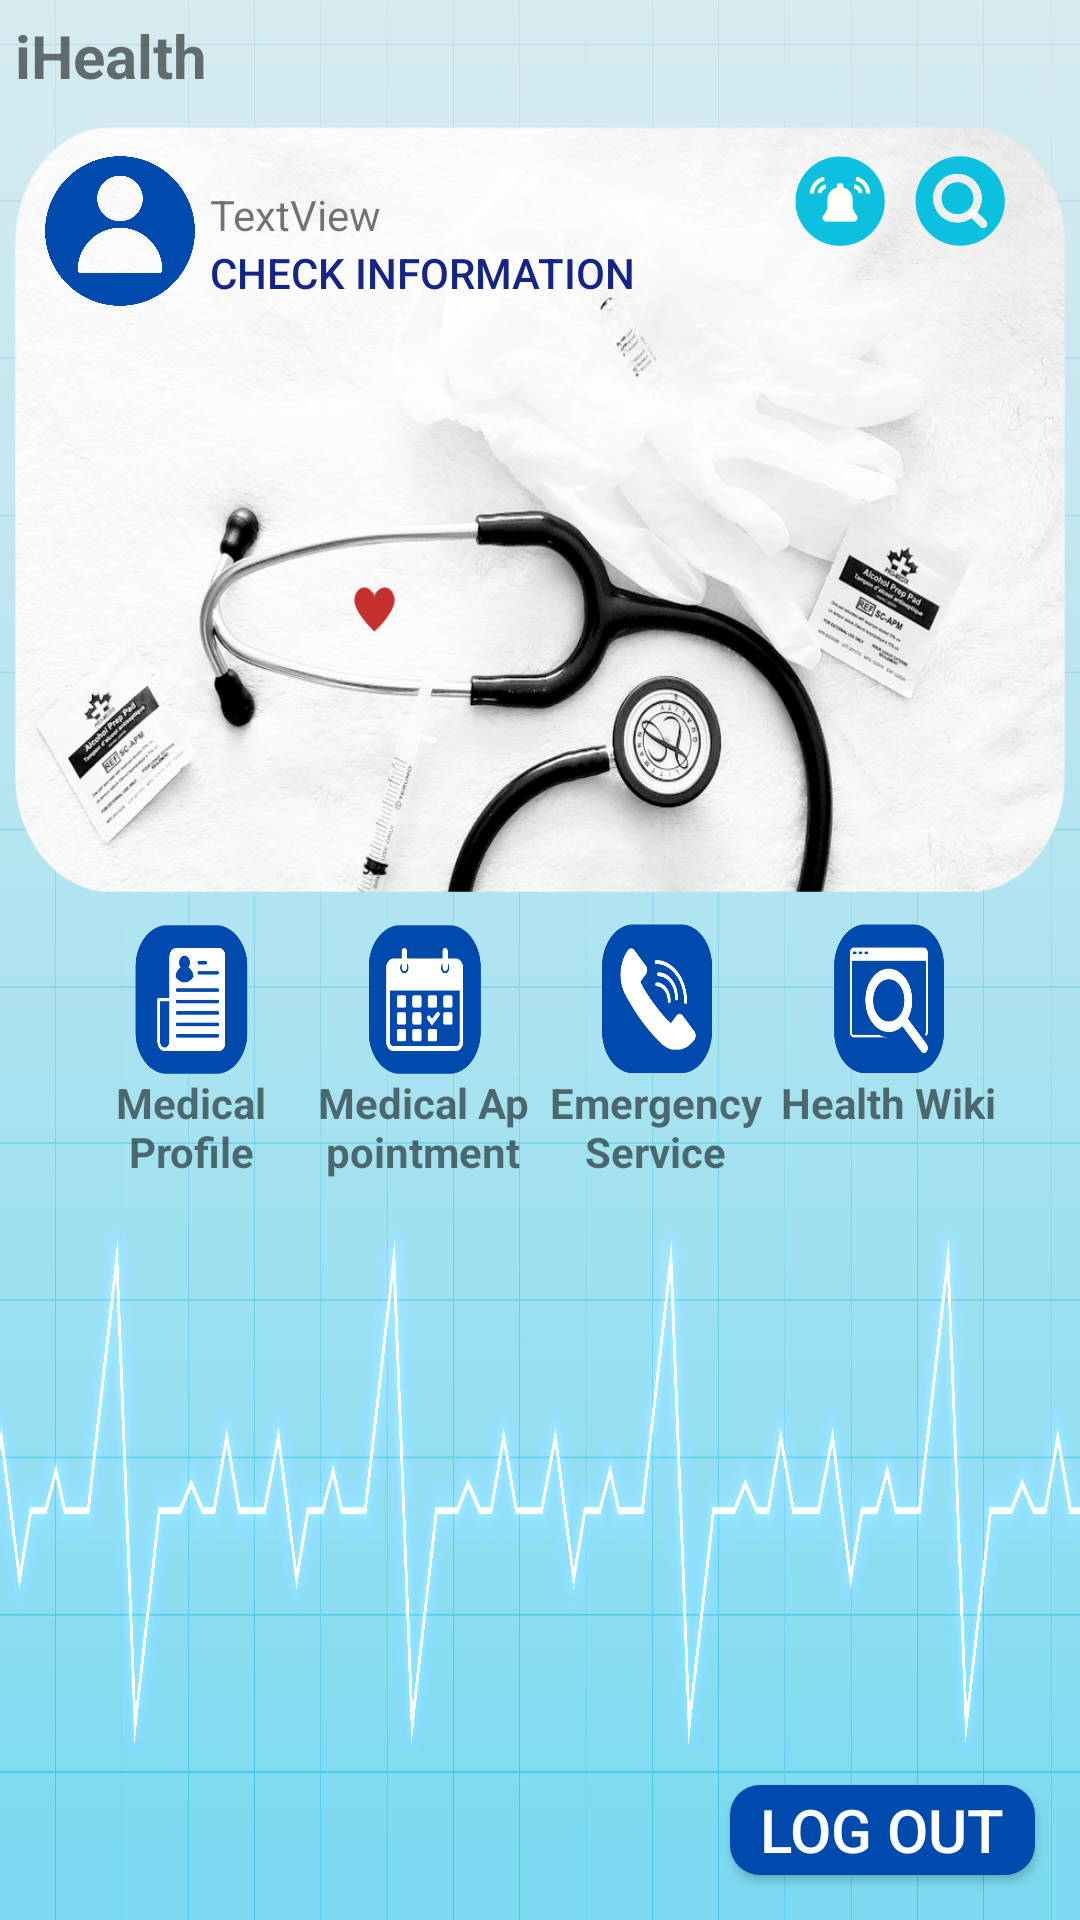

Android layout source for this screen:
<!-- AndroidManifest.xml: application theme Theme.IHealthDroid -->
<!-- res/layout/main_menu_layout.xml -->
<?xml version="1.0" encoding="utf-8"?>
<LinearLayout xmlns:android="http://schemas.android.com/apk/res/android"
    android:layout_width="match_parent"
    android:layout_height="match_parent"
    android:background="@drawable/img_background"
    android:orientation="vertical">

    <LinearLayout
        android:layout_width="match_parent"
        android:layout_height="wrap_content"
        android:layout_marginStart="5sp"
        android:layout_marginTop="5sp"
        android:layout_marginEnd="5sp"
        android:layout_marginBottom="5sp">

        <TextView
            android:id="@+id/app_name_main_menu"
            android:layout_width="wrap_content"
            android:layout_height="match_parent"
            android:layout_weight="3.0"
            android:gravity="center_vertical"
            android:text="@string/app_name"
            android:textSize="20sp"
            android:textStyle="bold"/>

    </LinearLayout>

    <LinearLayout
        android:layout_width="match_parent"
        android:layout_height="wrap_content"
        android:layout_margin="5dp"
        android:orientation="vertical">

        <LinearLayout
            android:layout_width="wrap_content"
            android:layout_height="256dp"
            android:layout_marginBottom="10dp"
            android:background="@drawable/medical_assistant"
            android:orientation="vertical">

            <LinearLayout
                android:layout_width="match_parent"
                android:layout_height="match_parent"
                android:orientation="horizontal">

                <ImageView
                    android:id="@+id/imageView3"
                    android:layout_width="50dp"
                    android:layout_height="50dp"
                    android:layout_marginLeft="10dp"
                    android:layout_marginTop="10dp"
                    android:background="@drawable/ic_user"/>

                <LinearLayout
                    android:layout_width="wrap_content"
                    android:layout_height="wrap_content"
                    android:layout_weight="1"
                    android:layout_marginLeft="5dp"
                    android:layout_marginTop="20dp"
                    android:orientation="vertical">

                    <TextView
                        android:id="@+id/main_menu_user_email"
                        android:layout_width="match_parent"
                        android:layout_height="wrap_content"
                        android:layout_weight="1"
                        android:text="TextView" />

                    <Button
                        android:id="@+id/btn_information"
                        android:layout_width="wrap_content"
                        android:layout_height="20dp"
                        android:layout_marginRight="40dp"
                        android:layout_weight="1"
                        android:background="@color/invisible"
                        android:text="@string/txt_check_infor"
                        android:textColor="@color/blue"/>
                </LinearLayout>

                <ImageButton
                    android:id="@+id/btn_notifi"
                    android:layout_width="30dp"
                    android:layout_height="30dp"
                    android:layout_marginTop="10dp"
                    android:layout_marginRight="10dp"
                    android:background="@drawable/item_notificoation"/>

                <ImageButton
                    android:id="@+id/btn_research"
                    android:layout_width="30dp"
                    android:layout_height="30dp"
                    android:layout_marginTop="10dp"
                    android:layout_marginRight="20dp"
                    android:background="@drawable/item_search" />
            </LinearLayout>
        </LinearLayout>

        <LinearLayout
            android:layout_width="match_parent"
            android:layout_height="wrap_content"
            android:layout_weight="1">

            <ImageButton
                android:id="@+id/btn_profile"
                android:layout_width="50dp"
                android:layout_height="50dp"
                android:layout_marginLeft="40dp"
                android:layout_marginRight="20dp"
                android:layout_weight="1"
                android:background="@drawable/ic_profile" />

            <ImageButton
                android:id="@+id/btn_schedual"
                android:layout_width="50dp"
                android:layout_height="50dp"
                android:layout_marginLeft="20dp"
                android:layout_marginRight="20dp"
                android:layout_weight="1"
                android:background="@drawable/ic_schedual" />

            <ImageButton
                android:id="@+id/btn_phone"
                android:layout_width="50dp"
                android:layout_height="50dp"
                android:layout_marginLeft="20dp"
                android:layout_marginRight="20dp"
                android:layout_weight="1"
                android:background="@drawable/ic_phone" />

            <ImageButton
                android:id="@+id/btn_search"
                android:layout_width="50dp"
                android:layout_height="50dp"
                android:layout_marginLeft="20dp"
                android:layout_marginRight="40dp"
                android:layout_weight="1"
                android:background="@drawable/ic_search" />

        </LinearLayout>

        <LinearLayout
            android:layout_width="match_parent"
            android:layout_height="wrap_content"
            android:layout_weight="1">

            <TextView
                android:id="@+id/txt_profile"
                android:layout_width="0dp"
                android:layout_height="wrap_content"
                android:layout_marginLeft="20dp"
                android:layout_weight="1"
                android:gravity="center"
                android:text="@string/profile"
                android:textStyle="bold" />

            <TextView
                android:id="@+id/txt_schedual"
                android:layout_width="0dp"
                android:layout_height="wrap_content"
                android:layout_weight="1"
                android:gravity="center"
                android:text="@string/appointment"
                android:textStyle="bold" />

            <TextView
                android:id="@+id/txt_phone"
                android:layout_width="0dp"
                android:layout_height="wrap_content"
                android:layout_weight="1"
                android:gravity="center"
                android:singleLine="false"
                android:text="@string/phone"
                android:textStyle="bold" />

            <TextView
                android:id="@+id/txt_search"
                android:layout_width="0dp"
                android:layout_height="wrap_content"
                android:layout_marginRight="20dp"
                android:layout_weight="1"
                android:gravity="center"
                android:singleLine="false"
                android:text="@string/search"
                android:textStyle="bold" />
        </LinearLayout>

    </LinearLayout>

    <LinearLayout
        android:layout_width="match_parent"
        android:layout_height="match_parent"
        android:layout_margin="5dp"
        android:gravity="bottom|right"
        android:orientation="vertical">

        <Button
            android:id="@+id/sign_out_btn"
            android:layout_width="wrap_content"
            android:layout_height="30dp"
            android:layout_marginBottom="10dp"
            android:layout_marginRight="10dp"
            android:background="@drawable/rounded_button"
            android:paddingLeft="10dp"
            android:paddingRight="10dp"
            android:text="@string/sign_out_btn_label"
            android:textColor="@color/white"
            android:textSize="20sp" />
    </LinearLayout>

</LinearLayout>
<!-- resources referenced by this layout -->
<resources>
  <color name="blue">#152587</color>
  <color name="invisible">#00FFFFFF</color>
  <color name="white">#FFFFFFFF</color>
  <!-- drawable ic_phone: png bitmap (drawable, 14361 bytes) -->
  <!-- drawable ic_profile: png bitmap (drawable, 9301 bytes) -->
  <!-- drawable ic_schedual: png bitmap (drawable, 10858 bytes) -->
  <!-- drawable ic_search: png bitmap (drawable, 12618 bytes) -->
  <!-- drawable ic_user: png bitmap (drawable, 30168 bytes) -->
  <!-- drawable img_background: jpg bitmap (drawable, 905233 bytes) -->
  <!-- drawable item_notificoation: png bitmap (drawable, 9594 bytes) -->
  <!-- drawable item_search: png bitmap (drawable, 17472 bytes) -->
  <!-- drawable medical_assistant: png bitmap (drawable, 547500 bytes) -->
  <!-- drawable rounded_button (drawable) -->
  <?xml version="1.0" encoding="utf-8"?>
  <shape xmlns:android="http://schemas.android.com/apk/res/android">
      <solid android:color="@color/nav_bar" />
      <corners android:radius="10dp" /> 
  </shape>
  <string name="app_name">iHealth</string>
  <string name="appointment">Medical Appointment</string>
  <string name="phone">Emergency Service</string>
  <string name="profile">Medical Profile</string>
  <string name="search">Health Wiki</string>
  <string name="sign_out_btn_label">Log out</string>
  <string name="txt_check_infor">Check Information</string>
  <style name="Theme.IHealthDroid" parent="android:Theme.Material.Light.NoActionBar" />
  <color name="nav_bar">#004aad</color>
</resources>
